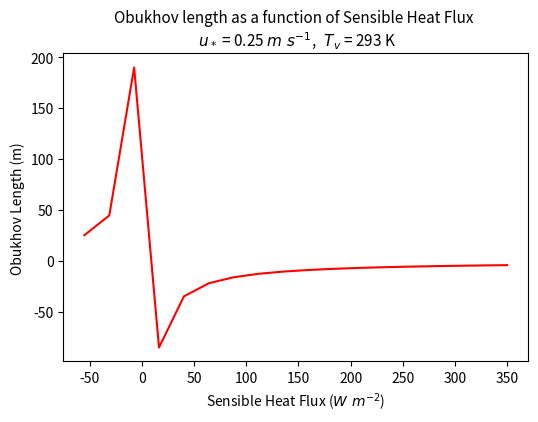

Write the Python code that produced this figure.
# Simple test of Obukhov length routine

import matplotlib.pyplot as plt
import numpy as np
import scipy.interpolate

Tv = 293     # Kelvin
ustar = 0.25  # m s-1
x = []
y = []

# H in W m-2 since it'll be converted
# to kinematic units later
# Loop around H
H_limits = [i for i in np.linspace(-55, 350, 18)]

for H in H_limits:
        L = (-1*Tv * ustar**3)/(0.4*9.83 * H/1200)
        x.append(H)
        y.append(L)
#print(y)

y_interp = scipy.interpolate.interp1d(x, y)
#print(y_interp(-50.0))

# Plot the results
fig = plt.figure(figsize=(6,4))
ax = plt.subplot(1, 1, 1)
ax.plot(x, y, c='r')
# Loop over axes to find stability regimes
j = 0
# for i in H_limits:
#     if i < 0 and y[j] < 90:  # strongly stable
#         plt.vlines(x = i, ymin=-400, ymax=400)
#     elif i < 0 and 90 <y[j] < 130:  # stable
#         plt.vlines(x = i, ymin=-400, ymax=400)
#     elif i < 0 and y[j] > 130:      # slightly stable
#         plt.vlines(x = i, ymin=-400, ymax=400)
#     elif i > 0 and -650 < y[j] < -10000:      # neutral
#         plt.vlines(x = i, ymin=-400, ymax=400)
#     elif i > 0 and -30 > y[j] > -650:     # slightly convective
#         plt.vlines(x = i, ymin=-400, ymax=400)
#     elif i > 0 and -5.001> y[j] > -30:     # convective
#         plt.vlines(x = i, ymin=-400, ymax=400)
#     elif i > 0 and -0.001 > y[j] > -5:   # strongly convective
#         plt.vlines(x = i, ymin=-400, ymax=400)   
#     j = j+1


# highlight a time range 
#ax.axvspan(2005, 2010, color="green", alpha=0.6) 

ax.set_xlabel('Sensible Heat Flux ($W \ m^{-2}$)')
ax.set_ylabel('Obukhov Length (m)')
#ax3.text(0.1, 0.9, r's1 = %s $ng m^{-3}$' % '{0:.2f}'.format(sites[0]), fontsize=9,color='red')
ax.set_title('Obukhov length as a function of Sensible Heat Flux \n $u_*$ = {}'.format(ustar) + ' $m \ s^{-1}$,' +' $\ T_v$ = {}'.format(Tv) +' K', fontsize=11, color='k')
plt.savefig('Obukhov_length.png')
plt.show()

